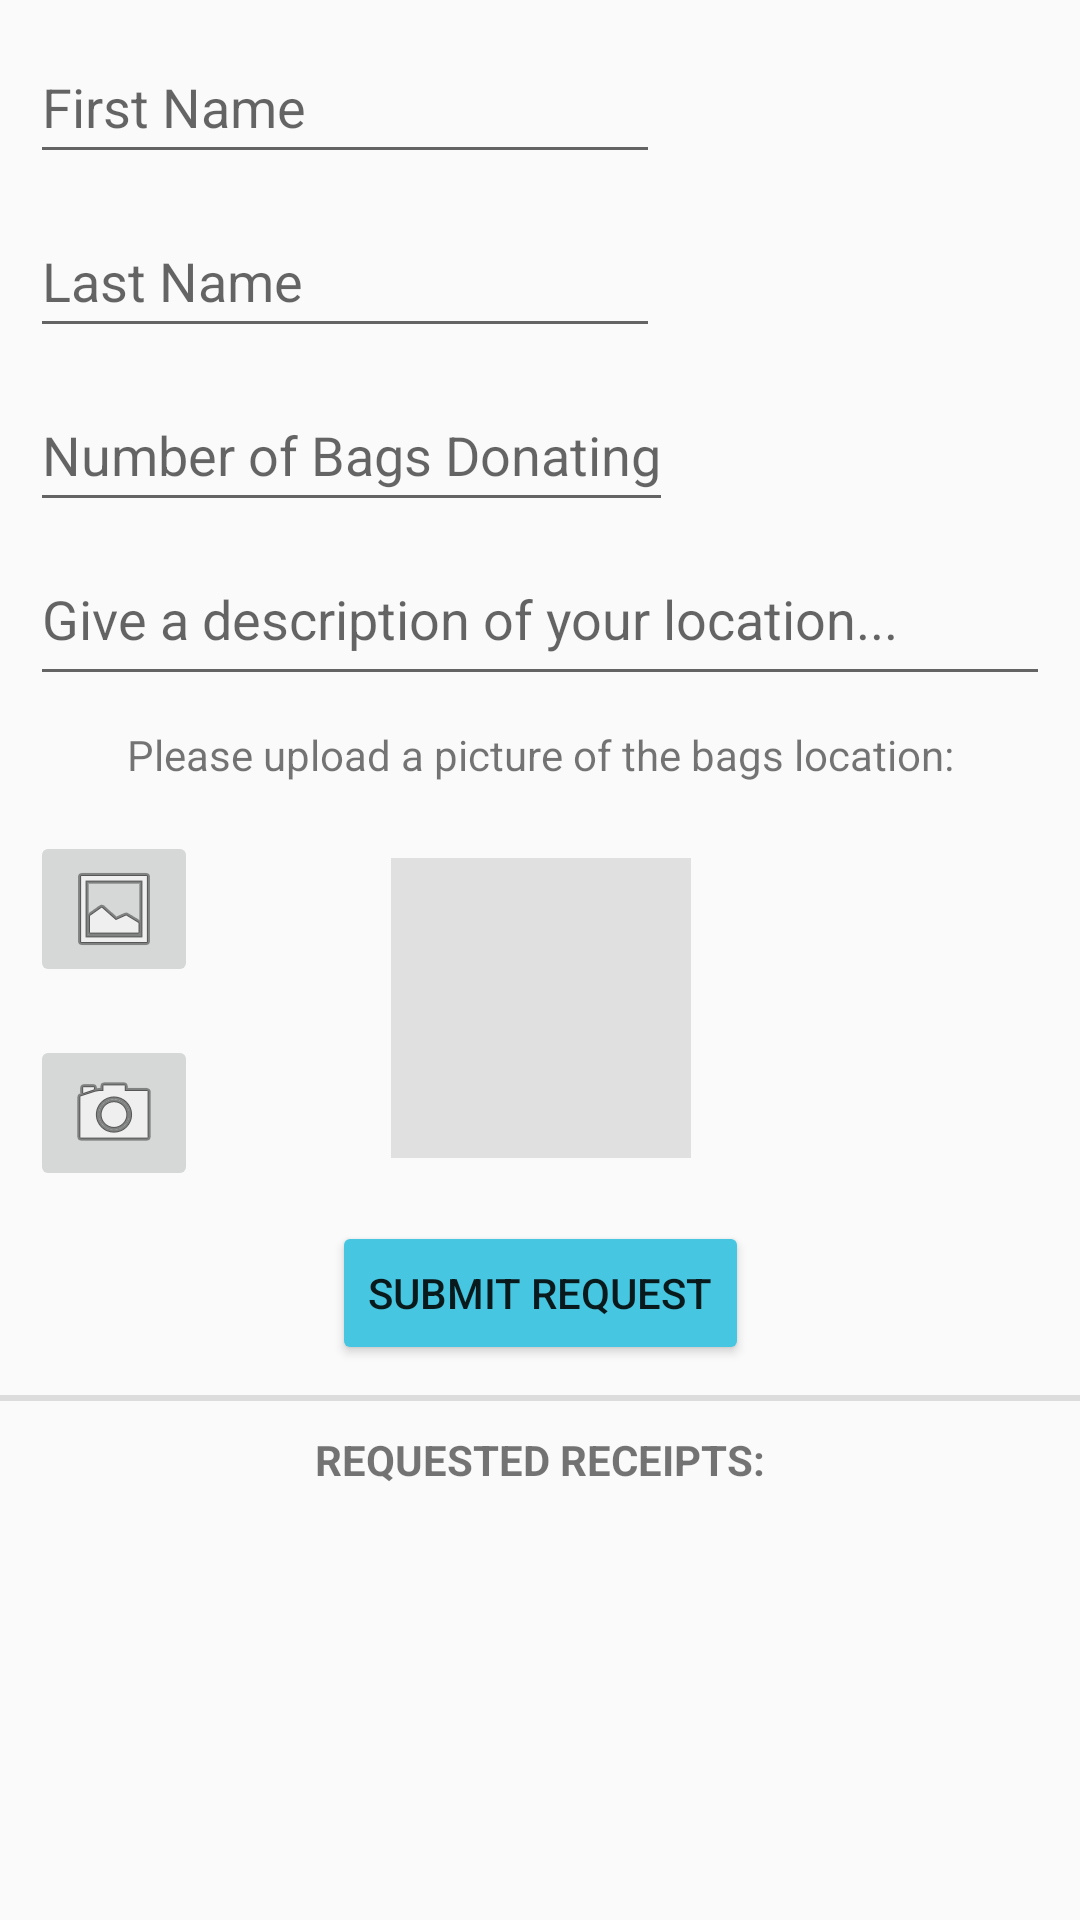

Reconstruct the res/layout file that produces this screen, plus the resources it refers to.
<!-- AndroidManifest.xml: application theme AppTheme -->
<!-- res/layout/activity_request_pickup.xml -->
<?xml version="1.0" encoding="utf-8"?>
<androidx.constraintlayout.widget.ConstraintLayout xmlns:android="http://schemas.android.com/apk/res/android"
    xmlns:app="http://schemas.android.com/apk/res-auto"
    xmlns:tools="http://schemas.android.com/tools"
    android:layout_width="match_parent"
    android:layout_height="match_parent"
    android:outlineProvider="paddedBounds">

    <EditText
        android:id="@+id/firstNameEditText"
        android:layout_width="wrap_content"
        android:layout_height="wrap_content"
        android:layout_margin="10dp"
        android:layout_marginTop="288dp"
        android:ems="10"
        android:hint="@string/first_name"
        android:inputType="textPersonName"
        android:minHeight="48dp"
        app:layout_constraintStart_toStartOf="parent"
        app:layout_constraintTop_toTopOf="parent" />

    <EditText
        android:id="@+id/lastNameEditText"
        android:layout_width="wrap_content"
        android:layout_height="wrap_content"
        android:layout_margin="10dp"
        android:ems="10"
        android:hint="@string/last_name"
        android:inputType="textPersonName"
        android:minHeight="48dp"
        app:layout_constraintStart_toStartOf="parent"
        app:layout_constraintTop_toBottomOf="@+id/firstNameEditText" />

    <EditText
        android:id="@+id/bagsEditText"
        android:layout_width="wrap_content"
        android:layout_height="wrap_content"
        android:layout_margin="10dp"
        android:hint="@string/number_of_donations"
        android:inputType="number"
        android:minHeight="48dp"
        app:layout_constraintStart_toStartOf="parent"
        app:layout_constraintTop_toBottomOf="@+id/lastNameEditText" />

    <EditText
        android:id="@+id/locationDescription"
        android:layout_width="match_parent"
        android:layout_height="wrap_content"
        android:layout_margin="10dp"
        android:layout_weight="1"
        android:ems="10"
        android:gravity="start|top"
        android:hint="@string/location_description"
        android:inputType="textMultiLine"
        android:minHeight="48dp"
        app:layout_constraintEnd_toEndOf="parent"
        app:layout_constraintStart_toStartOf="parent"
        app:layout_constraintTop_toBottomOf="@+id/bagsEditText" />

    <TextView
        android:id="@+id/image_text_instructions"
        android:layout_width="wrap_content"
        android:layout_height="wrap_content"
        android:text="@string/image_text_instructions"
        android:layout_margin="10dp"
        app:layout_constraintLeft_toLeftOf="parent"
        app:layout_constraintRight_toRightOf="parent"
        app:layout_constraintTop_toBottomOf="@id/locationDescription"/>

    <ImageButton
        android:id="@+id/galleryButton"
        android:layout_width="wrap_content"
        android:layout_height="wrap_content"
        android:layout_marginTop="16dp"
        android:layout_marginStart="10dp"
        app:layout_constraintStart_toStartOf="parent"
        app:layout_constraintTop_toBottomOf="@id/image_text_instructions"
        app:srcCompat="@android:drawable/ic_menu_gallery" />

    <ImageButton
        android:id="@+id/cameraButton"
        android:layout_width="wrap_content"
        android:layout_height="wrap_content"
        android:layout_marginTop="16dp"
        app:layout_constraintEnd_toEndOf="@id/galleryButton"
        app:layout_constraintStart_toStartOf="@id/galleryButton"
        app:layout_constraintTop_toBottomOf="@id/galleryButton"
        app:srcCompat="@android:drawable/ic_menu_camera" />

    <ImageView
        android:id="@+id/thumbnail"
        android:layout_width="100dp"
        android:layout_height="100dp"
        android:layout_marginTop="25dp"
        android:background="@color/gray"
        app:layout_constraintEnd_toEndOf="@id/submit_button"
        app:layout_constraintStart_toStartOf="@+id/submit_button"
        app:layout_constraintTop_toBottomOf="@+id/image_text_instructions" />

    <Button
        android:id="@+id/submit_button"
        android:layout_width="wrap_content"
        android:layout_height="wrap_content"
        android:layout_marginTop="10dp"
        android:text="@string/submit"
        android:onClick="onButtonPressed"
        app:layout_constraintEnd_toEndOf="parent"
        app:layout_constraintStart_toStartOf="parent"
        app:layout_constraintTop_toBottomOf="@+id/cameraButton" />

    <View
        android:id="@+id/divider"
        android:layout_width="409dp"
        android:layout_height="2dp"
        android:layout_marginTop="10dp"
        android:layout_marginBottom="10dp"
        android:background="?android:attr/listDivider"
        app:layout_constraintBottom_toTopOf="@+id/request_receipts"
        app:layout_constraintEnd_toEndOf="parent"
        app:layout_constraintStart_toStartOf="parent"
        app:layout_constraintTop_toBottomOf="@+id/submit_button" />

    <TextView
        android:id="@+id/request_receipts"
        android:layout_width="wrap_content"
        android:layout_height="wrap_content"
        android:layout_marginTop="10dp"
        android:text="@string/requestReceipts"
        android:textAllCaps="true"
        android:textStyle="bold"
        app:layout_constraintEnd_toEndOf="parent"
        app:layout_constraintStart_toStartOf="parent"
        app:layout_constraintTop_toBottomOf="@+id/divider" />

    <androidx.recyclerview.widget.RecyclerView
        android:id="@+id/request_recycler_view"
        android:layout_width="match_parent"
        android:layout_height="0dp"
        app:layout_constraintBottom_toBottomOf="parent"
        app:layout_constraintEnd_toEndOf="parent"
        app:layout_constraintStart_toStartOf="parent"
        app:layout_constraintTop_toBottomOf="@+id/request_receipts" />


</androidx.constraintlayout.widget.ConstraintLayout>
<!-- resources referenced by this layout -->
<resources>
  <color name="gray">#E0E0E0</color>
  <string name="first_name">First Name</string>
  <string name="image_text_instructions">Please upload a picture of the bags location:</string>
  <string name="last_name">Last Name</string>
  <string name="location_description">Give a description of your location...</string>
  <string name="number_of_donations">Number of Bags Donating</string>
  <string name="requestReceipts">Requested Receipts:</string>
  <string name="submit">Submit Request</string>
  <style name="AppTheme" parent="Theme.AppCompat.Light.DarkActionBar">
          
          <item name="colorPrimary">@color/colorPrimary</item>
          <item name="colorPrimaryDark">@color/colorPrimaryDark</item>
          <item name="colorAccent">@color/colorAccent</item>
          <item name="buttonStyle">@style/ButtonStyle</item>
      </style>
  <color name="colorPrimary">#ad46e0</color>
  <color name="colorPrimaryDark">#9723D0</color>
  <color name="colorAccent">#6046E0</color>
  <style name="ButtonStyle" parent="Widget.AppCompat.Button">
          <item name="android:backgroundTint">@color/colorButton</item>
      </style>
  <color name="colorButton">#46C6E0</color>
</resources>
